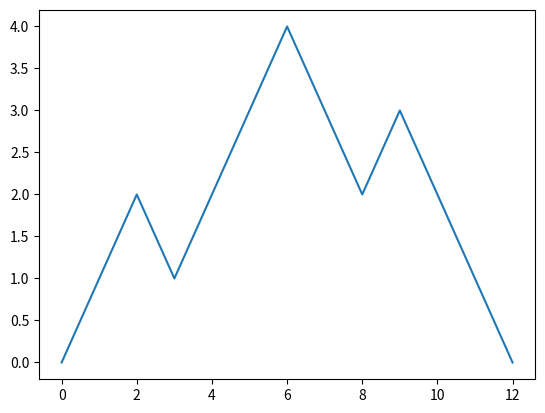

This figure's Python source:
# -*- coding: utf-8 -*-
"""
Created on Fri Dec  6 12:33:53 2019

[redacted]
"""
import random
import matplotlib.pyplot as plt
p=0
v=0
n=10
s=[None]*int(n)
dict1={1:'U',2:'D'}
dict2={'U':1,'D':-1}

i=0
for i in range(0,n):
    s[i]=dict1[random.randint(1,2)]
j=0
count=0
for j in range(0,n):
    count=count+dict2[s[j]]
#count number of valleys
x=0
y=0
if count!=0:
    
    if count>0 :
        for x in range(0,abs(count)):
            s.append('D')
    if count<0:
        for y in range(0,abs(count)):
            s.append('U')
count1=0
count_counter=[None]*(len(s)+1)
count_counter[0]=0
j=0
for j in range(0,len(s)):
    count1=count1+dict2[s[j]]
    count_counter[j+1]=count1
plt.plot(count_counter)
#count number the valleys
b = []
i=0
for i in range(1,len(count_counter)):
    if count_counter[i] == 0:  b.append(i)
p=0
v=0
if b==[]:
    if count_counter[2]<0:
        v=v+1
    if count_counter[2]>0:
        p=p+1
if b!=[]:
    t=0
    for t in range(1,len(count_counter)-1):
        if count_counter[t]>count_counter[t-1] and count_counter[t]>count_counter[t+1]:
            p=p+1
        if count_counter[t]<count_counter[t-1] and count_counter[t]<count_counter[t+1]:
            v=v+1